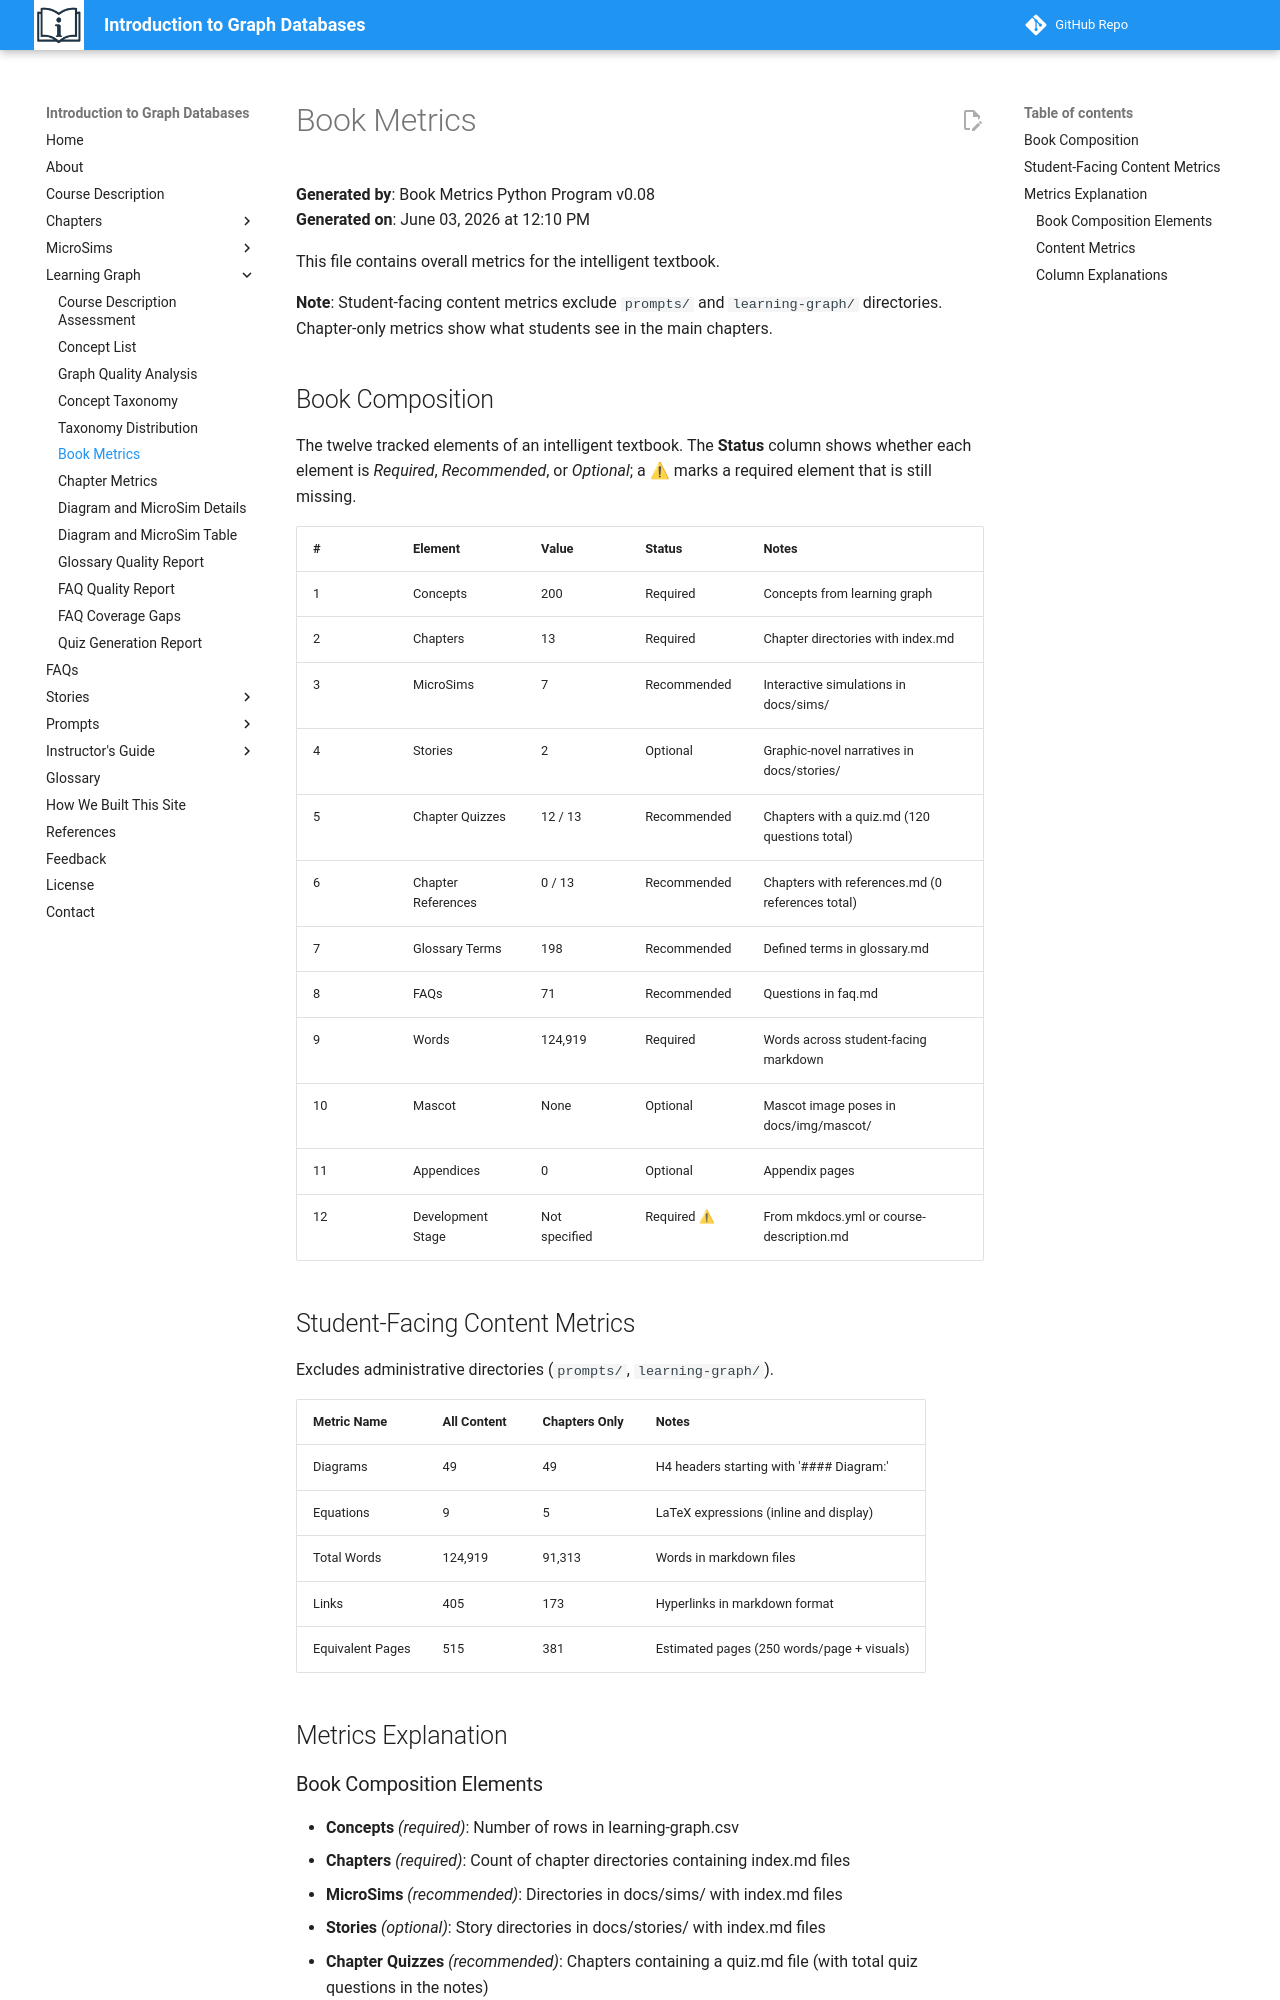

repository: dmccreary/intro-to-graph · page: learning-graph/book-metrics/index.html · generator: mkdocs

# Book Metrics

**Generated by**: Book Metrics Python Program v0.08  
**Generated on**: June 03, 2026 at 12:10 PM

This file contains overall metrics for the intelligent textbook.

**Note**: Student-facing content metrics exclude `prompts/` and `learning-graph/` directories. Chapter-only metrics show what students see in the main chapters.

## Book Composition

The twelve tracked elements of an intelligent textbook. The **Status** column shows whether each element is *Required*, *Recommended*, or *Optional*; a ⚠ marks a required element that is still missing.

| # | Element | Value | Status | Notes |
|---|---------|-------|--------|-------|
| 1 | Concepts | 200 | Required | Concepts from learning graph |
| 2 | Chapters | 13 | Required | Chapter directories with index.md |
| 3 | MicroSims | 7 | Recommended | Interactive simulations in docs/sims/ |
| 4 | Stories | 2 | Optional | Graphic-novel narratives in docs/stories/ |
| 5 | Chapter Quizzes | 12 / 13 | Recommended | Chapters with a quiz.md (120 questions total) |
| 6 | Chapter References | 0 / 13 | Recommended | Chapters with references.md (0 references total) |
| 7 | Glossary Terms | 198 | Recommended | Defined terms in glossary.md |
| 8 | FAQs | 71 | Recommended | Questions in faq.md |
| 9 | Words | 124,919 | Required | Words across student-facing markdown |
| 10 | Mascot | None | Optional | Mascot image poses in docs/img/mascot/ |
| 11 | Appendices | 0 | Optional | Appendix pages |
| 12 | Development Stage | Not specified | Required ⚠ | From mkdocs.yml or course-description.md |

## Student-Facing Content Metrics

Excludes administrative directories (`prompts/`, `learning-graph/`).

| Metric Name | All Content | Chapters Only | Notes |
|-------------|-------------|---------------|-------|
| Diagrams | 49 | 49 | H4 headers starting with '#### Diagram:' |
| Equations | 9 | 5 | LaTeX expressions (inline and display) |
| Total Words | 124,919 | 91,313 | Words in markdown files |
| Links | 405 | 173 | Hyperlinks in markdown format |
| Equivalent Pages | 515 | 381 | Estimated pages (250 words/page + visuals) |

## Metrics Explanation
